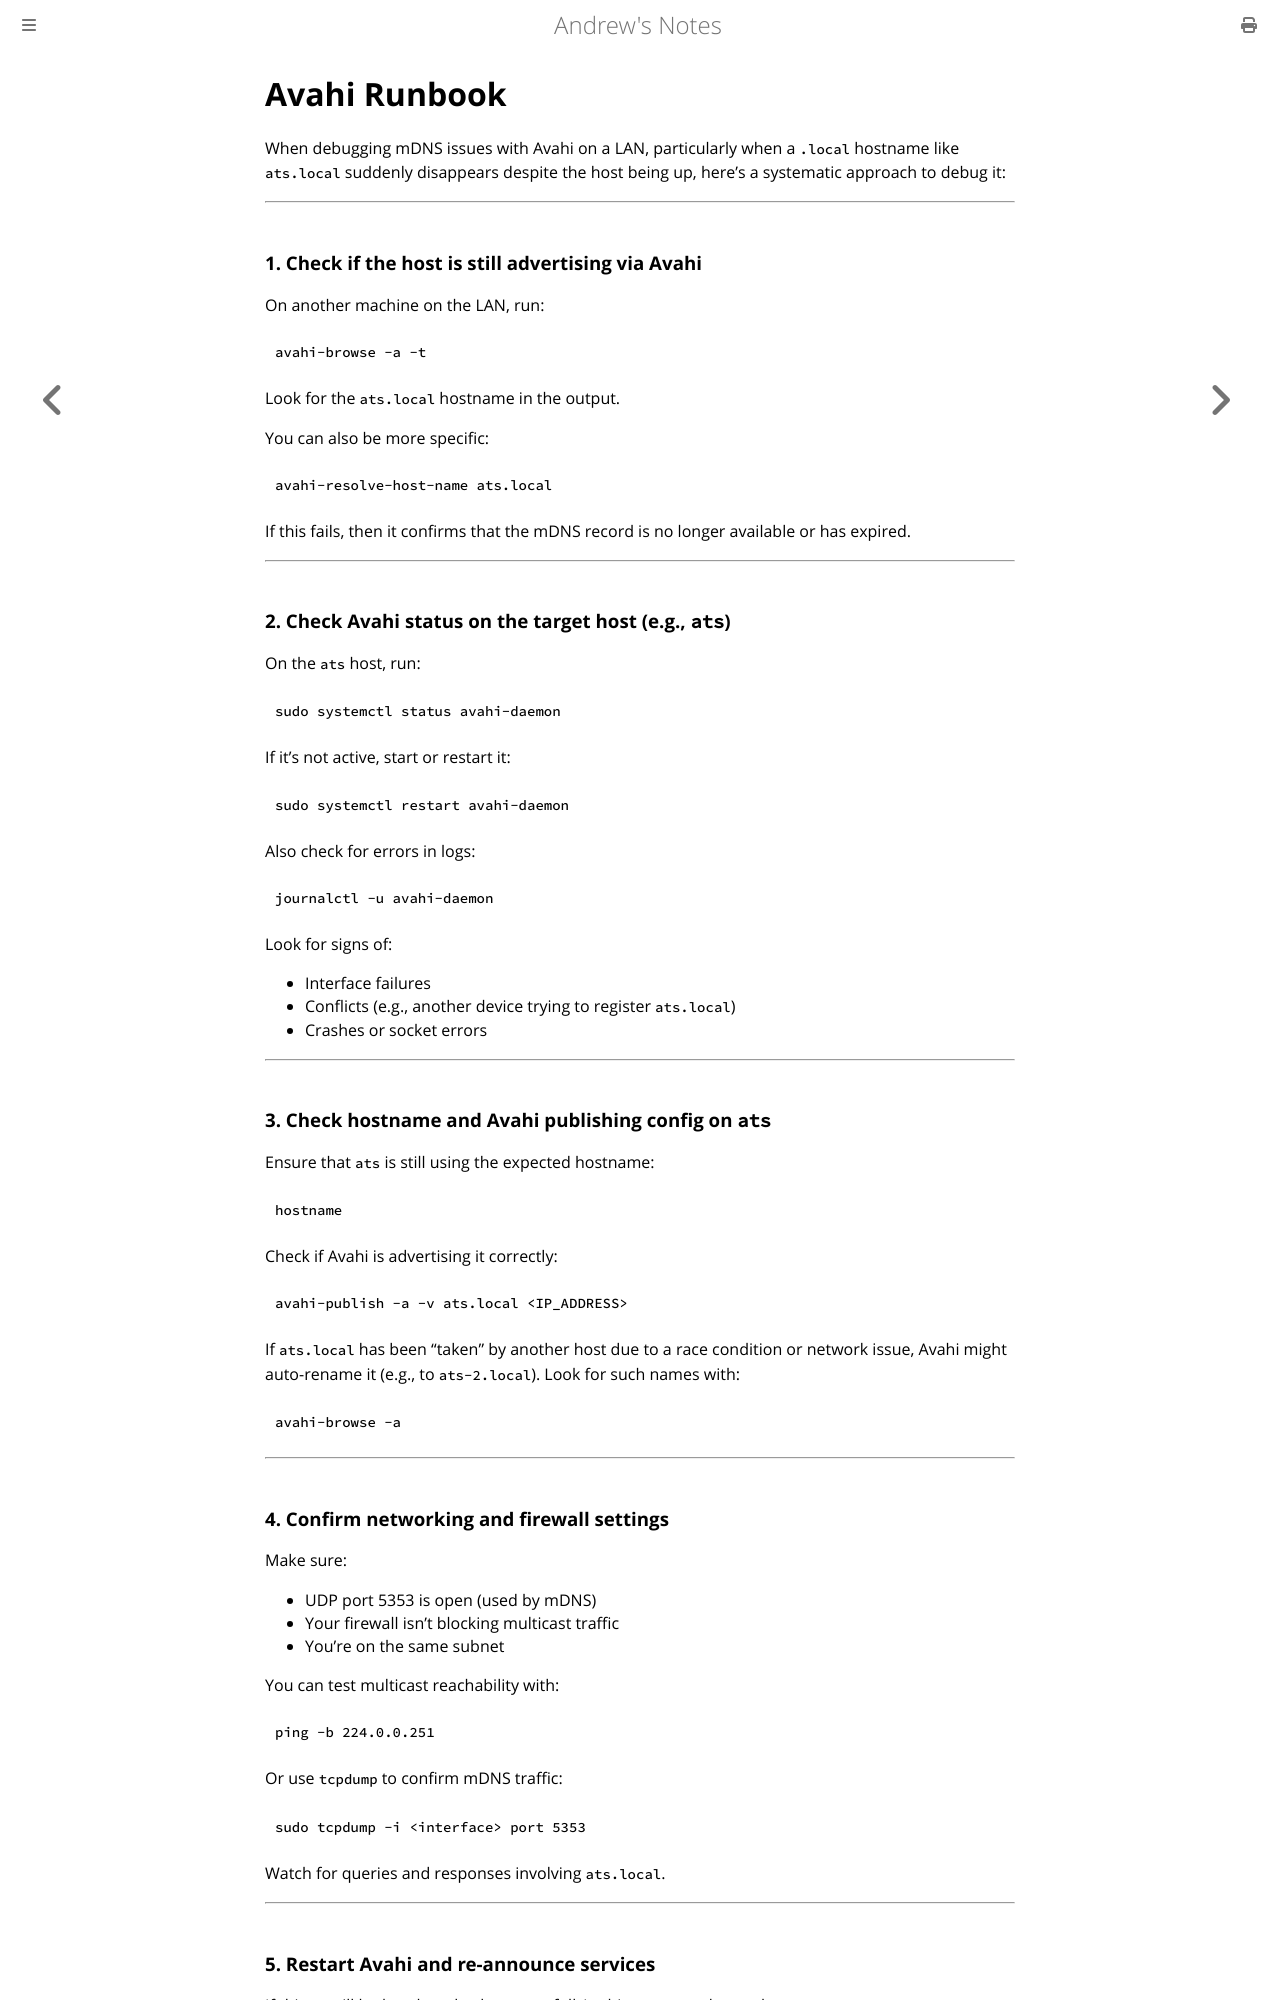

repository: goromal/notes · page: Software_Runbooks/Avahi_Runbook.html · generator: mdbook

# Avahi Runbook

When debugging mDNS issues with Avahi on a LAN, particularly when a `.local` hostname like `ats.local` suddenly disappears despite the host being up, here’s a systematic approach to debug it:

---

### **1. Check if the host is still advertising via Avahi**

On another machine on the LAN, run:

```bash
avahi-browse -a -t
```

Look for the `ats.local` hostname in the output.

You can also be more specific:

```bash
avahi-resolve-host-name ats.local
```

If this fails, then it confirms that the mDNS record is no longer available or has expired.

---

### **2. Check Avahi status on the target host (e.g., `ats`)**

On the `ats` host, run:

```bash
sudo systemctl status avahi-daemon
```

If it's not active, start or restart it:

```bash
sudo systemctl restart avahi-daemon
```

Also check for errors in logs:

```bash
journalctl -u avahi-daemon
```

Look for signs of:

* Interface failures
* Conflicts (e.g., another device trying to register `ats.local`)
* Crashes or socket errors

---

### **3. Check hostname and Avahi publishing config on `ats`**

Ensure that `ats` is still using the expected hostname:

```bash
hostname
```

Check if Avahi is advertising it correctly:

```bash
avahi-publish -a -v ats.local <IP_ADDRESS>
```

If `ats.local` has been "taken" by another host due to a race condition or network issue, Avahi might auto-rename it (e.g., to `ats-2.local`). Look for such names with:

```bash
avahi-browse -a
```

---

### **4. Confirm networking and firewall settings**

Make sure:

* UDP port 5353 is open (used by mDNS)
* Your firewall isn’t blocking multicast traffic
* You’re on the same subnet

You can test multicast reachability with:

```bash
ping -b 224.0.0.251
```

Or use `tcpdump` to confirm mDNS traffic:

```bash
sudo tcpdump -i <interface> port 5353
```

Watch for queries and responses involving `ats.local`.

---
